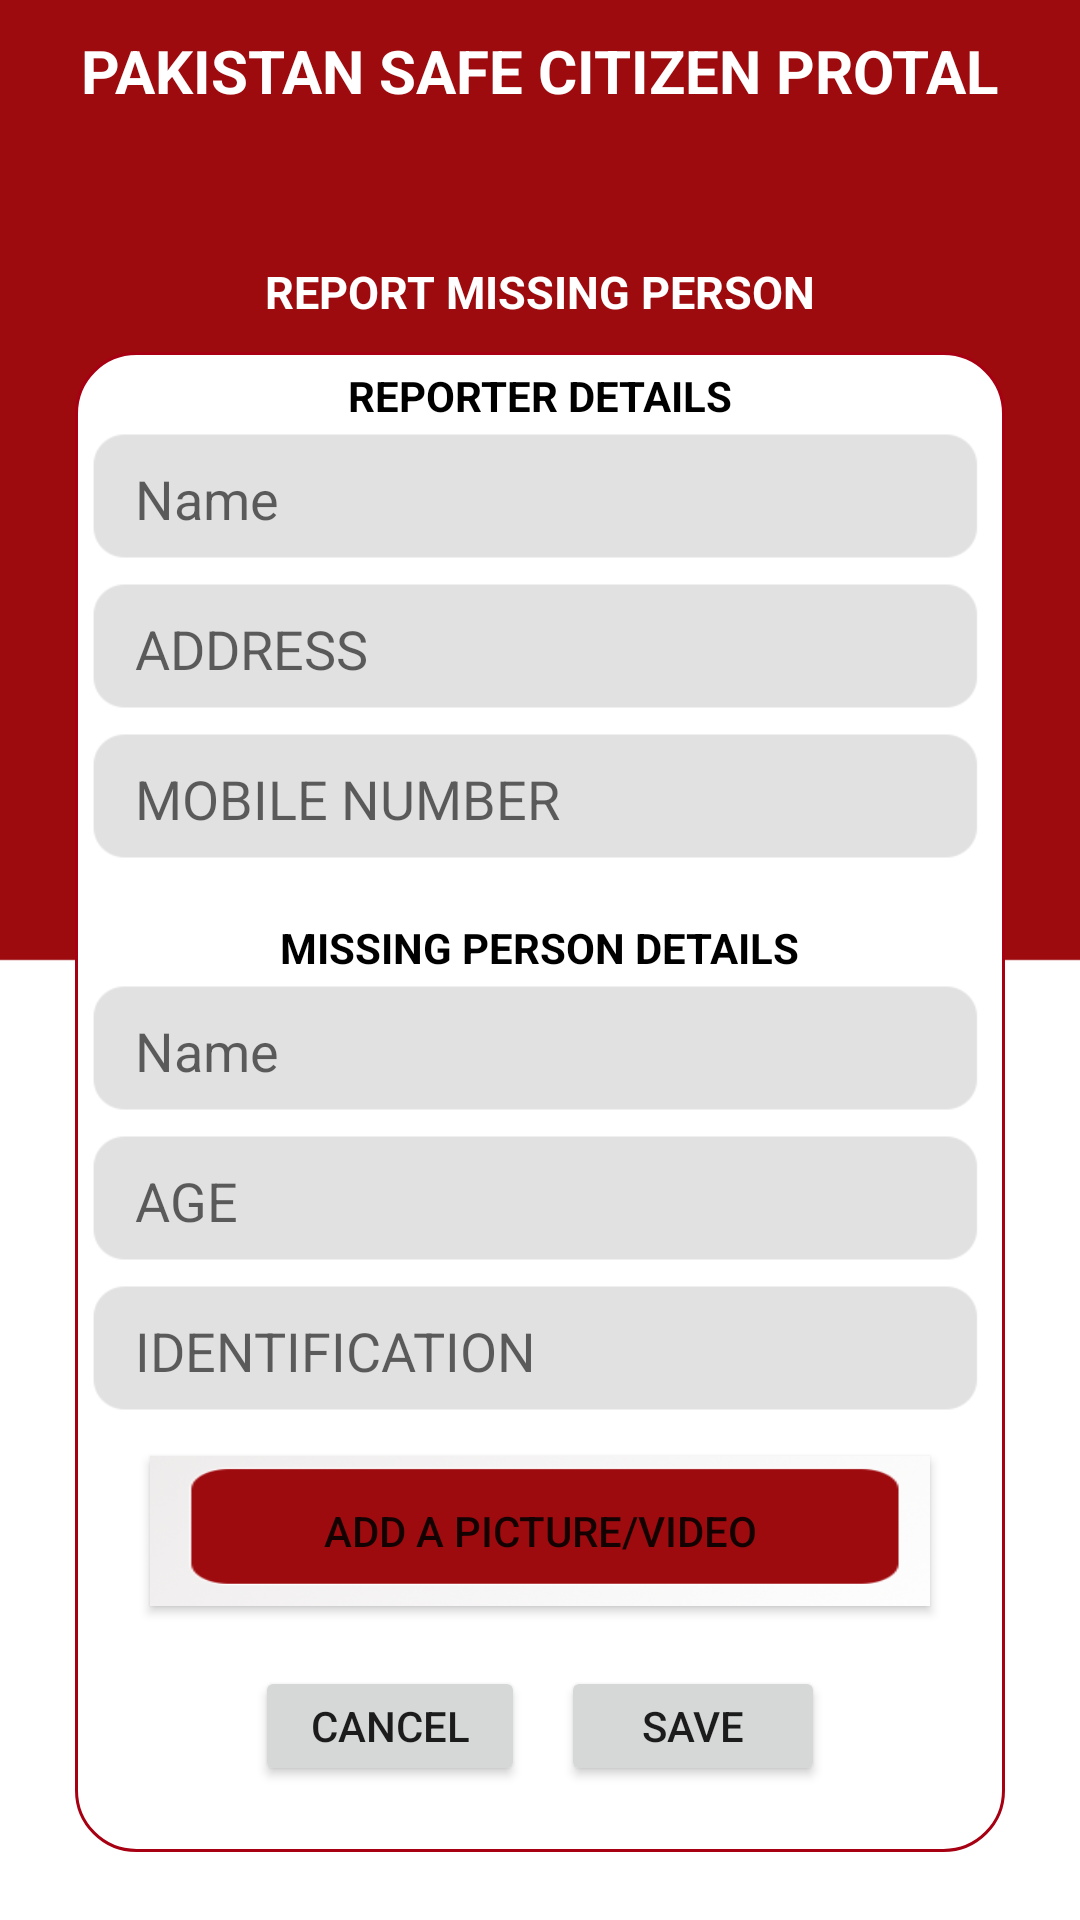

Write the Android layout XML for this screen, with the resource values it uses.
<!-- AndroidManifest.xml: application theme Theme.PakistanCitizenPortal -->
<!-- res/layout/activity_missing_person.xml -->
<?xml version="1.0" encoding="utf-8"?>
<RelativeLayout xmlns:android="http://schemas.android.com/apk/res/android"
    xmlns:app="http://schemas.android.com/apk/res-auto"
    xmlns:tools="http://schemas.android.com/tools"
    android:layout_width="match_parent"
    android:layout_height="match_parent"
    android:background="@drawable/backgroudtwo"
    tools:context=".MissingPerson">
    <TextView
        android:id="@+id/stext"
        android:layout_width="wrap_content"
        android:layout_height="wrap_content"
        android:textColor="#ffffff"
        android:text="PAKISTAN SAFE CITIZEN PROTAL"
        android:textStyle="bold"
        android:textSize="20dp"
        android:layout_centerHorizontal="true"
        android:layout_marginTop="10dp">

    </TextView>
    <TextView
        android:id="@+id/twotext"
        android:layout_width="wrap_content"
        android:layout_height="wrap_content"
        android:textColor="#ffffff"
        android:text="REPORT MISSING PERSON"
        android:textSize="15dp"
        android:textStyle="bold"
        android:layout_marginTop="50dp"
        android:layout_below="@+id/stext"
        android:layout_centerHorizontal="true">

    </TextView>
    <RelativeLayout
        android:id="@+id/icelayout"
        android:layout_width="match_parent"
        android:layout_height="500dp"
        android:layout_marginStart="50dp"
        android:background="@drawable/backgroundbox"
        android:layout_below="@+id/twotext"
        android:layout_marginTop="10dp"
        android:layout_centerHorizontal="true"
        android:layout_marginLeft="50dp">




           <TextView
               android:id="@+id/etxt"
               android:layout_width="wrap_content"
               android:layout_height="wrap_content"
               android:text="REPORTER DETAILS"
               android:textColor="@color/black"
               android:textStyle="bold"
               android:layout_centerHorizontal="true"
               android:layout_marginTop="5dp"
               >

           </TextView>
        <EditText
            android:id="@+id/name"
            android:layout_width="wrap_content"
            android:layout_height="50dp"
            android:layout_below="@+id/etxt"
            android:hint="Name"
            android:paddingStart="20dp"
            android:background="@drawable/profilefield"
            android:paddingLeft="20dp">

        </EditText>
        <EditText
            android:id="@+id/adress"
            android:layout_width="wrap_content"
            android:layout_height="50dp"
            android:layout_below="@+id/name"
            android:hint="ADDRESS"
            android:paddingStart="20dp"
            android:background="@drawable/profilefield"
            android:paddingLeft="20dp">

        </EditText>
        <EditText
            android:id="@+id/mobile"
            android:layout_width="wrap_content"
            android:layout_height="50dp"
            android:layout_below="@+id/adress"
            android:hint="MOBILE NUMBER"
            android:paddingStart="20dp"
            android:background="@drawable/profilefield"
            android:paddingLeft="20dp">

        </EditText>
        <TextView
            android:id="@+id/mtext"
            android:layout_width="wrap_content"
            android:layout_height="wrap_content"
            android:text="MISSING PERSON DETAILS"
            android:textColor="@color/black"
            android:textStyle="bold"
            android:layout_below="@+id/mobile"
            android:layout_centerHorizontal="true"
            android:layout_marginTop="15dp"
            >

        </TextView>
        <EditText
            android:id="@+id/mname"
            android:layout_width="wrap_content"
            android:layout_height="50dp"
            android:layout_below="@+id/mtext"
            android:hint="Name"
            android:paddingStart="20dp"
            android:background="@drawable/profilefield"
            android:paddingLeft="20dp">

        </EditText>
        <EditText
            android:id="@+id/mage"
            android:layout_width="wrap_content"
            android:layout_height="50dp"
            android:layout_below="@+id/mname"
            android:hint="AGE"
            android:paddingStart="20dp"
            android:background="@drawable/profilefield"
            android:paddingLeft="20dp">

        </EditText>
        <EditText
            android:id="@+id/identify"
            android:layout_width="wrap_content"
            android:layout_height="50dp"
            android:layout_below="@+id/mage"
            android:hint="IDENTIFICATION"
            android:paddingStart="20dp"
            android:background="@drawable/profilefield"
            android:paddingLeft="20dp">

        </EditText>
        <Button
            android:id="@+id/addpicture"
            android:layout_width="wrap_content"
            android:layout_height="50dp"
            android:layout_marginStart="50dp"
            android:background="@drawable/buttonbg"
            android:layout_centerHorizontal="true"
            android:layout_marginTop="10dp"
            android:text="ADD A PICTURE/VIDEO"
            android:layout_below="@id/identify"
            android:layout_marginLeft="20dp">

        </Button>
        <Button
            android:id="@+id/cancel"
            android:layout_width="90dp"
            android:layout_height="40dp"
            android:layout_marginStart="60dp"
            android:text="CANCEL"
            android:layout_below="@+id/addpicture"
            android:layout_marginTop="20dp"
            android:layout_marginLeft="60dp">

        </Button>

        <Button
            android:layout_width="wrap_content"
            android:layout_height="40dp"
            android:layout_alignParentEnd="true"
            android:layout_below="@+id/addpicture"
            android:layout_marginEnd="60dp"
            android:text="SAVE"
            android:layout_marginTop="20dp"
            android:layout_alignParentRight="true"
            android:layout_marginRight="60dp">

        </Button>


    </RelativeLayout>

</RelativeLayout>
<!-- resources referenced by this layout -->
<resources>
  <color name="black">#FF000000</color>
  <!-- drawable backgroudtwo: jpg bitmap (drawable, 42387 bytes) -->
  <!-- drawable backgroundbox (drawable) -->
  <?xml version="1.0" encoding="utf-8"?>
  <shape xmlns:android="http://schemas.android.com/apk/res/android">
  
  
      <corners
          android:radius="20dp"/>
      <solid android:color="#fff"/>
      <stroke android:width="1dp"
          android:color="#A70012"/>
  </shape>
  <!-- drawable buttonbg: png bitmap (drawable, 13388 bytes) -->
  <!-- drawable profilefield: png bitmap (drawable, 3839 bytes) -->
  <style name="Theme.PakistanCitizenPortal" parent="Theme.MaterialComponents.DayNight.NoActionBar">
          
          <item name="colorPrimary">#A70012</item>
          <item name="colorPrimaryVariant">#A70012</item>
          <item name="colorOnPrimary">@color/white</item>
          
          <item name="colorSecondary">#A70012</item>
          <item name="colorSecondaryVariant">@color/teal_700</item>
          <item name="colorOnSecondary">@color/white</item>
          
          <item name="android:statusBarColor" tools:targetApi="l">?attr/colorPrimaryVariant</item>
          
      </style>
  <color name="white">#FFFFFFFF</color>
  <color name="teal_700">#FF018786</color>
</resources>
